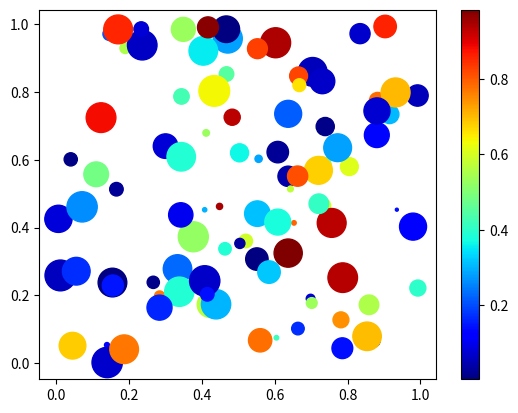

The script that saved this image:
import numpy as np
import matplotlib.pyplot as plt

np.random.seed(1000430)

n = 100
x = np.random.random(n)
y = np.random.random(n)
c = np.random.random(n) 
s = 500 * np.random.random(n) 

fig, ax = plt.subplots()
im = ax.scatter(x, y, c=c, s=s, cmap=plt.cm.jet)

fig.colorbar(im, ax=ax)

plt.savefig('plot_rnd.png')
plt.show()